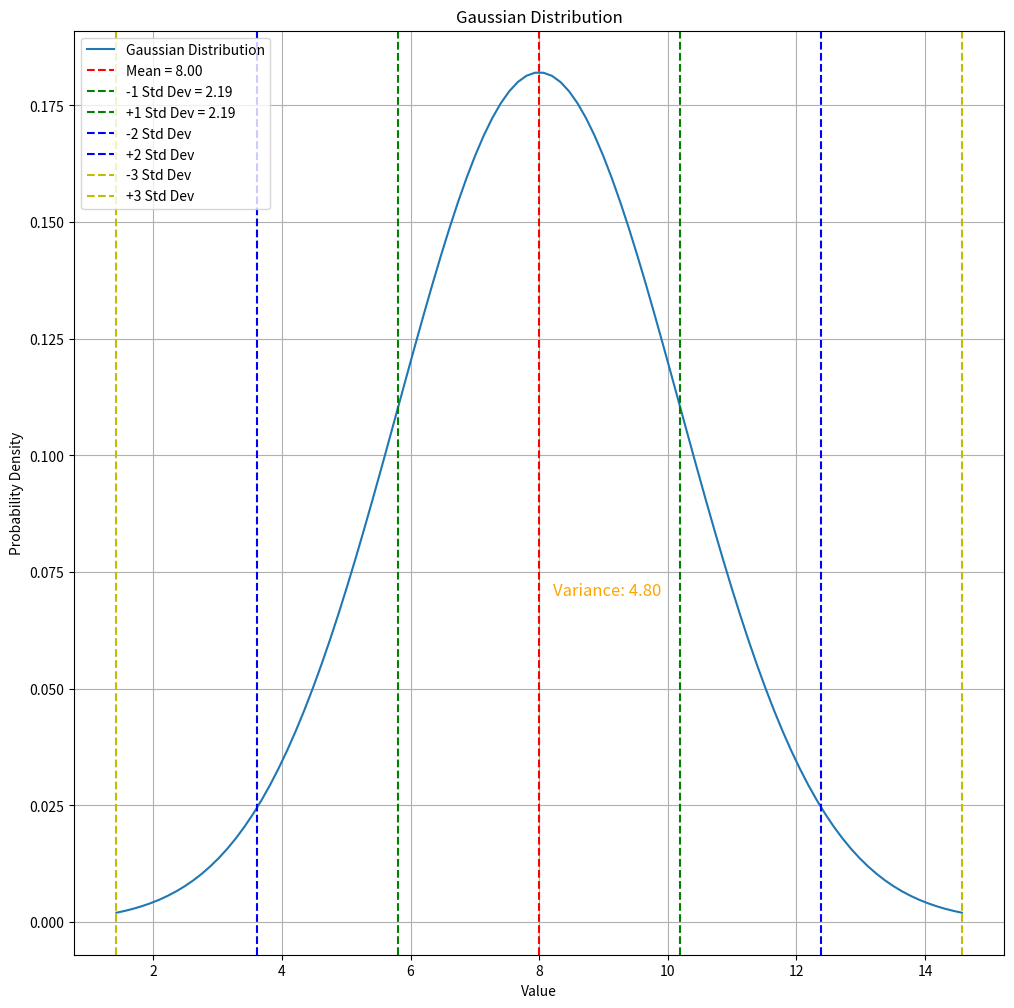

Write the Python code that produced this figure.
import numpy as np
import matplotlib.pyplot as plt
import scipy.stats as stats

# Given dataset
data = np.array([10.0, 8.0, 10.0, 8.0, 8.0, 4.0])

# Calculating mean, variance, and standard deviation
mean = np.mean(data)
variance = np.var(data, ddof=1)
std_dev = np.std(data, ddof=1)

print(f"Mean: {mean}")
print(f"Variance: {variance}")
print(f"Standard Deviation: {std_dev}")

#
# Mean - avarage value of all points
# 
# Standard deviation - avarage distance between points and mean
#

def gaussian(x, mu, sigma):
    return (1 / (sigma * np.sqrt(2 * np.pi))) * np.exp(-0.5 * ((x - mu) / sigma) ** 2)

x = np.linspace(mean - 3*std_dev, mean + 3*std_dev, 100)
#y = stats.norm.pdf(x, mean, std_dev)
y = stats.norm.pdf(x, mean, std_dev)
y = gaussian(x, mean, std_dev)

plt.figure(figsize=(12, 12))
plt.plot(x, y, label='Gaussian Distribution')
plt.axvline(mean, color='r', linestyle='--', label=f'Mean = {mean:.2f}')

plt.axvline(mean - std_dev, color='g', linestyle='--', label=f'-1 Std Dev = {std_dev:.2f}')
plt.axvline(mean + std_dev, color='g', linestyle='--', label=f'+1 Std Dev = {std_dev:.2f}')
plt.axvline(mean - 2*std_dev, color='b', linestyle='--', label='-2 Std Dev')
plt.axvline(mean + 2*std_dev, color='b', linestyle='--', label='+2 Std Dev')
plt.axvline(mean - 3*std_dev, color='y', linestyle='--', label='-3 Std Dev')
plt.axvline(mean + 3*std_dev, color='y', linestyle='--', label='+3 Std Dev')

plt.text(mean + 0.1*std_dev, 0.07, f'Variance: {variance:.2f}', fontsize=12, color='orange')

plt.title('Gaussian Distribution')
plt.xlabel('Value')
plt.ylabel('Probability Density')
plt.legend(loc='upper left')
plt.grid(True)
plt.show()
